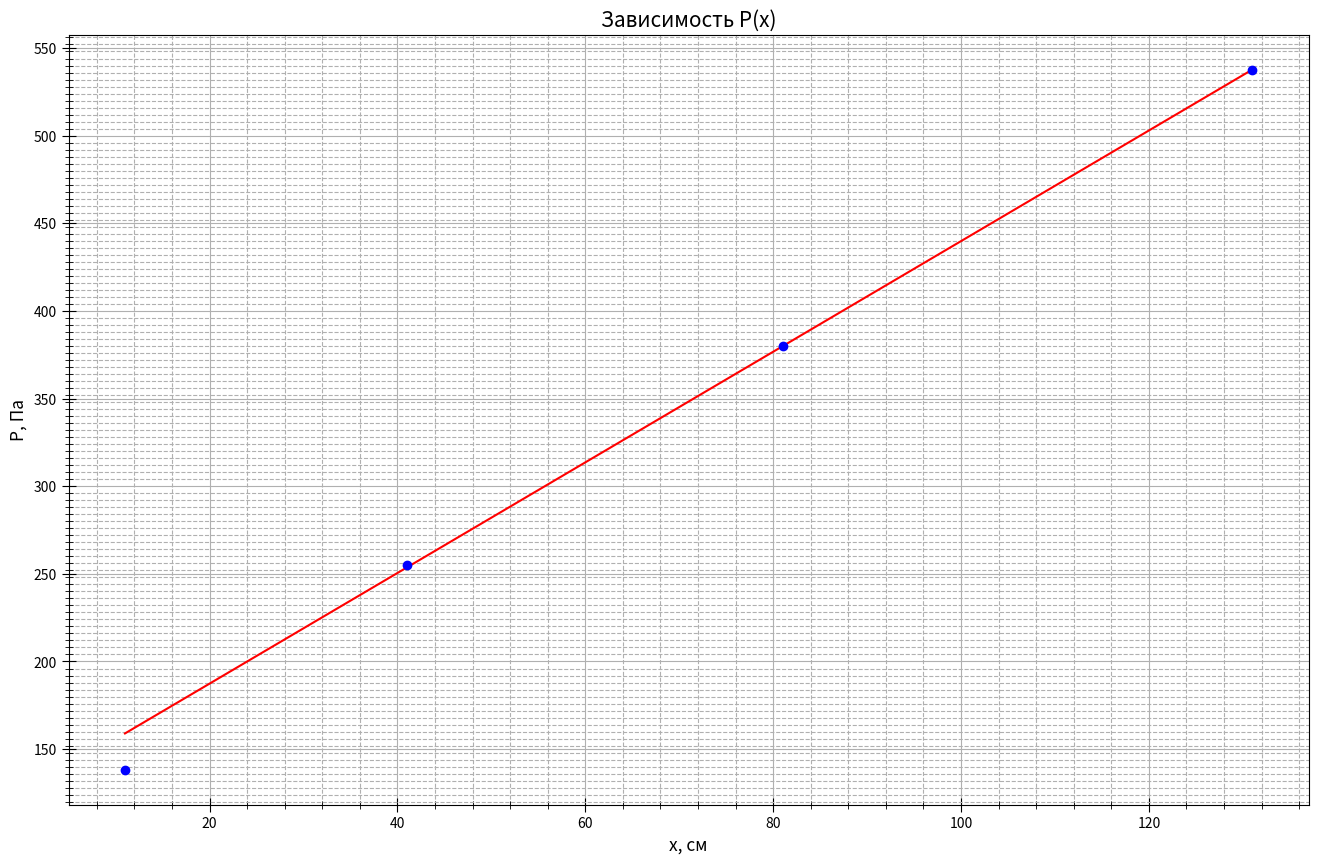

Write Python code to recreate this figure.
import numpy as np
import matplotlib.pyplot as plt
from statistics import mean

fig, ax = plt.subplots(figsize = (16, 10), dpi=400) #настройка картинки

x = [11, 41, 81, 131]
y = [71, 131, 195, 276]

kef = 9.8067 * 0.2 * 0.9932
for i in range(4):
    y[i] = y[i] * kef

xapr=[81, 131]
yapr=[195, 276]
for i in range(2):
    yapr[i] = yapr[i] * kef

t= np.polyfit(xapr, yapr, 1) #аппроксимация
f = np.poly1d(t)



ax.set_xlabel(r"x, см", fontsize=12.5)
ax.set_ylabel(r"P, Па", fontsize=12.5)
ax.set_title(r"Зависимость P(x)", fontsize=15)#название графика

ax.plot(x, f(x), color='red')
ax.plot(x, y, linestyle="None", marker='o', color="b") #график


ax.xaxis.set_minor_locator(plt.MultipleLocator(4)) #ticks
ax.yaxis.set_minor_locator(plt.MultipleLocator(4))
plt.tick_params(axis='both', which='major', direction='inout', length=10)
plt.tick_params(axis='both', which='minor', direction='inout', length=6)

ax.grid(which='major', linestyle='-') #сетка
ax.grid(which='minor', linestyle='--')



fig.savefig("P(x)1.png") #сохранение